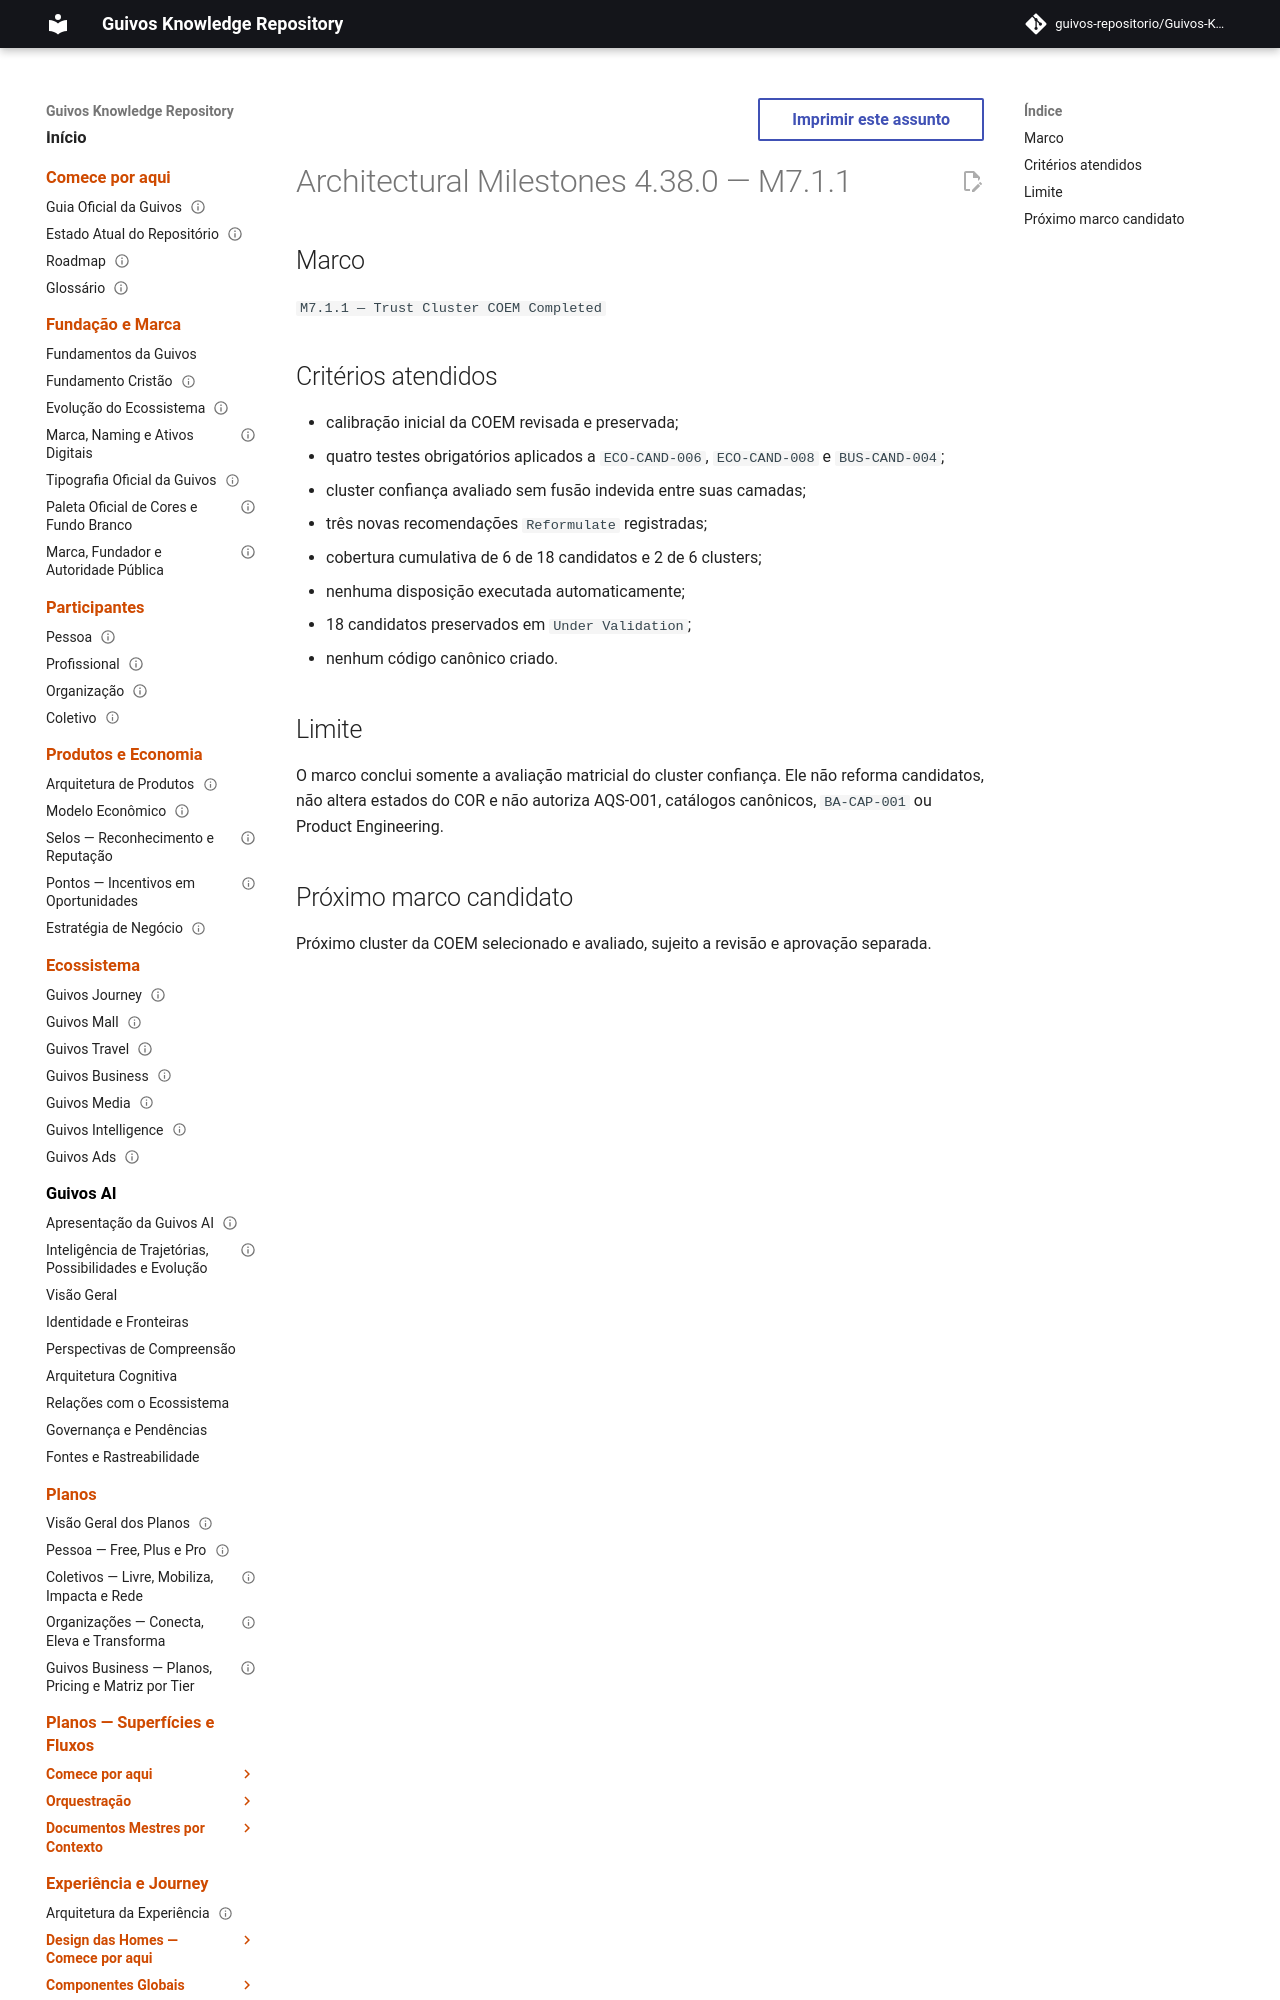

repository: guivos-repositorio/Guivos-Knowledge-Repository · page: project/architectural-milestones-4.38.0/index.html · generator: mkdocs

---
id: GKR-MILESTONES-4.38.0
title: Architectural Milestones 4.38.0 — M7.1.1
status: active
version: 4.38.0
owner: Guivos
last_updated: 2026-07-24
related:
  - BA-STR-002-COEM-001
  - ROADMAP-11.40.0
---

# Architectural Milestones 4.38.0 — M7.1.1

## Marco

`M7.1.1 — Trust Cluster COEM Completed`
